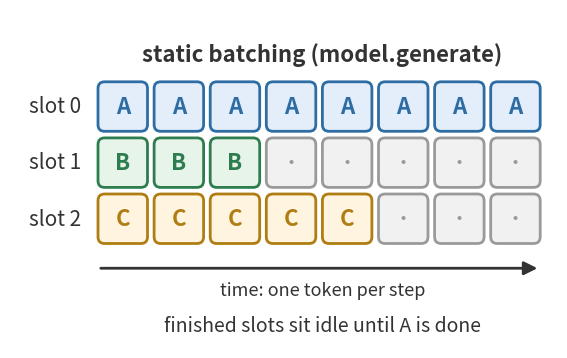

Python code for this plot: (Note: this script raises an exception after producing the figure.)
"""Draw images/static_batching.png and images/continuous_batching.png for notebook 2 §1. Run: python make_batching.py"""
from pathlib import Path

import matplotlib.pyplot as plt
from matplotlib.patches import FancyArrowPatch, FancyBboxPatch

# edge, fill: the same palette as the notebook 1 images
SEQUENCES = {
    "A": ("#2e6da4", "#e3eefa"),  # blue
    "B": ("#2e7d4f", "#e6f4ea"),  # green
    "C": ("#b07d12", "#fff4e0"),  # amber
    "D": ("#a83a3a", "#fbe7e7"),  # red
    "E": ("#574a8c", "#ede8f6"),  # purple
}
IDLE = ("#9a9a9a", "#f1f1f1")
TEXT = "#333333"

NUM_STEPS = 8
# One string per batch slot: the sequence generating a token at each step, "·" when the slot is idle
STATIC = ["AAAAAAAA", "BBB·····", "CCCCC···"]
CONTINUOUS = ["AAAAAAAA", "BBBDDDDD", "CCCCCEEE"]

cell, gap = 0.9, 0.12
panel_width = NUM_STEPS * (cell + gap)
label_width = 1.6


def draw(slots, title, caption, filename):
    figure, axes = plt.subplots(figsize=(7.5, 4.4), dpi=100)
    axes.set_xlim(0, label_width + panel_width + 0.2)
    axes.set_ylim(-1.9, len(slots) * (cell + gap) + 1.2)
    axes.axis("off")
    axes.set_aspect("equal")
    top = (len(slots) - 1) * (cell + gap)

    for slot_index, tokens in enumerate(slots):
        row_y = top - slot_index * (cell + gap)
        axes.text(label_width - 0.3, row_y + cell / 2, f"slot {slot_index}", ha="right", va="center", fontsize=15, color=TEXT)
        for step, token in enumerate(tokens):
            edge, fill = SEQUENCES.get(token, IDLE)
            x = label_width + step * (cell + gap)
            axes.add_patch(FancyBboxPatch((x, row_y), cell, cell, boxstyle="round,pad=0,rounding_size=0.12",
                                          linewidth=2, edgecolor=edge, facecolor=fill))
            axes.text(x + cell / 2, row_y + cell / 2, token, ha="center", va="center", fontsize=16, fontweight="bold", color=edge)

    middle = label_width + panel_width / 2
    axes.text(middle, top + cell + 0.5, title, ha="center", va="center", fontsize=16, fontweight="bold", color=TEXT)
    # Time runs left to right: one generated token per step
    axes.add_patch(FancyArrowPatch((label_width, -0.45), (label_width + panel_width - gap, -0.45), arrowstyle="-|>",
                                   mutation_scale=20, linewidth=2, color=TEXT))
    axes.text(middle, -0.85, "time: one token per step", ha="center", va="center", fontsize=13, color=TEXT)
    axes.text(middle, -1.5, caption, ha="center", va="center", fontsize=14, color=TEXT, style="italic")

    figure.savefig(Path(__file__).with_name(filename), bbox_inches="tight", facecolor="white")
    plt.close(figure)


draw(STATIC, "static batching (model.generate)", "finished slots sit idle until A is done", "static_batching.png")
draw(CONTINUOUS, "continuous batching (vLLM)", "D and E take the slots as soon as B and C end", "continuous_batching.png")
